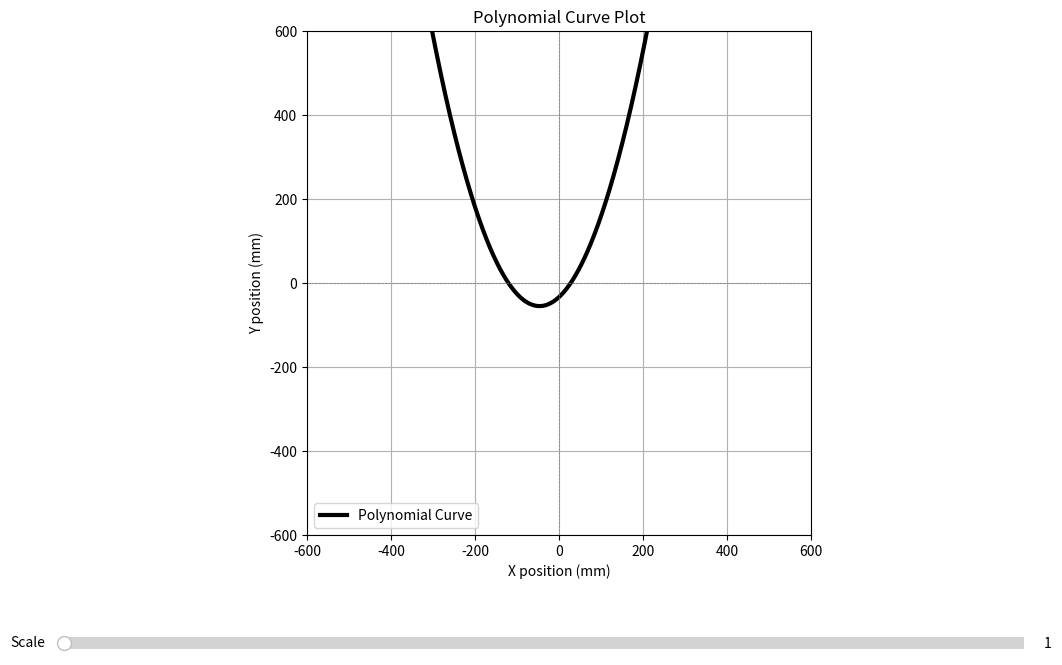

Source code (Python):
import matplotlib.pyplot as plt
import numpy as np
import matplotlib.animation as animation
from matplotlib.widgets import Slider

# Define the curve function with the provided polynomial equation
def curve_func(x):
    return (-0.00 * x**5) + (-0.00 * x**4) + (-0.00 * x**3) + (0.01 * x**2) + (0.93 * x) - 33.35

# Define the main figure with one subplot for the robot
fig, ax_robot = plt.subplots(figsize=(12, 8))
plt.subplots_adjust(bottom=0.25)

# Create x values for the curve in mm
x_mm = np.linspace(-500, 500, 1000)  # Increased resolution for smoother curve
y_mm = curve_func(x_mm)

# Draw the curve in mm on the robot plot
line_mm, = ax_robot.plot(x_mm, y_mm, color='black', linewidth=3)

# Set up the plot limits and labels
ax_robot.set_xlim(-600, 600)
ax_robot.set_ylim(-600, 600)  # Adjusted y-limits to focus on the curve
ax_robot.axhline(0, color='gray', linewidth=0.5, linestyle='--')
ax_robot.axvline(0, color='gray', linewidth=0.5, linestyle='--')
ax_robot.set_aspect('equal', adjustable='box')
ax_robot.grid(True)
ax_robot.set_title("Polynomial Curve Plot")
ax_robot.set_xlabel("X position (mm)")
ax_robot.set_ylabel("Y position (mm)")
ax_robot.legend([line_mm], ['Polynomial Curve'])

# Create a slider for scaling the coordinate view
ax_slider = plt.axes([0.1, 0.1, 0.8, 0.03])  # Position [left, bottom, width, height]
scale_slider = Slider(ax_slider, 'Scale', 1, 10, valinit=1)  # Scale from 1x to 10x

# Function to update axes limits based on slider value
def update_scale(val):
    scale = scale_slider.val
    ax_robot.set_xlim(-600 * scale, 600 * scale)
    ax_robot.set_ylim(-100 * scale, 100 * scale)  # Adjusted y-limits based on scale
    fig.canvas.draw_idle()

# Connect the slider to the update function
scale_slider.on_changed(update_scale)

plt.show()
